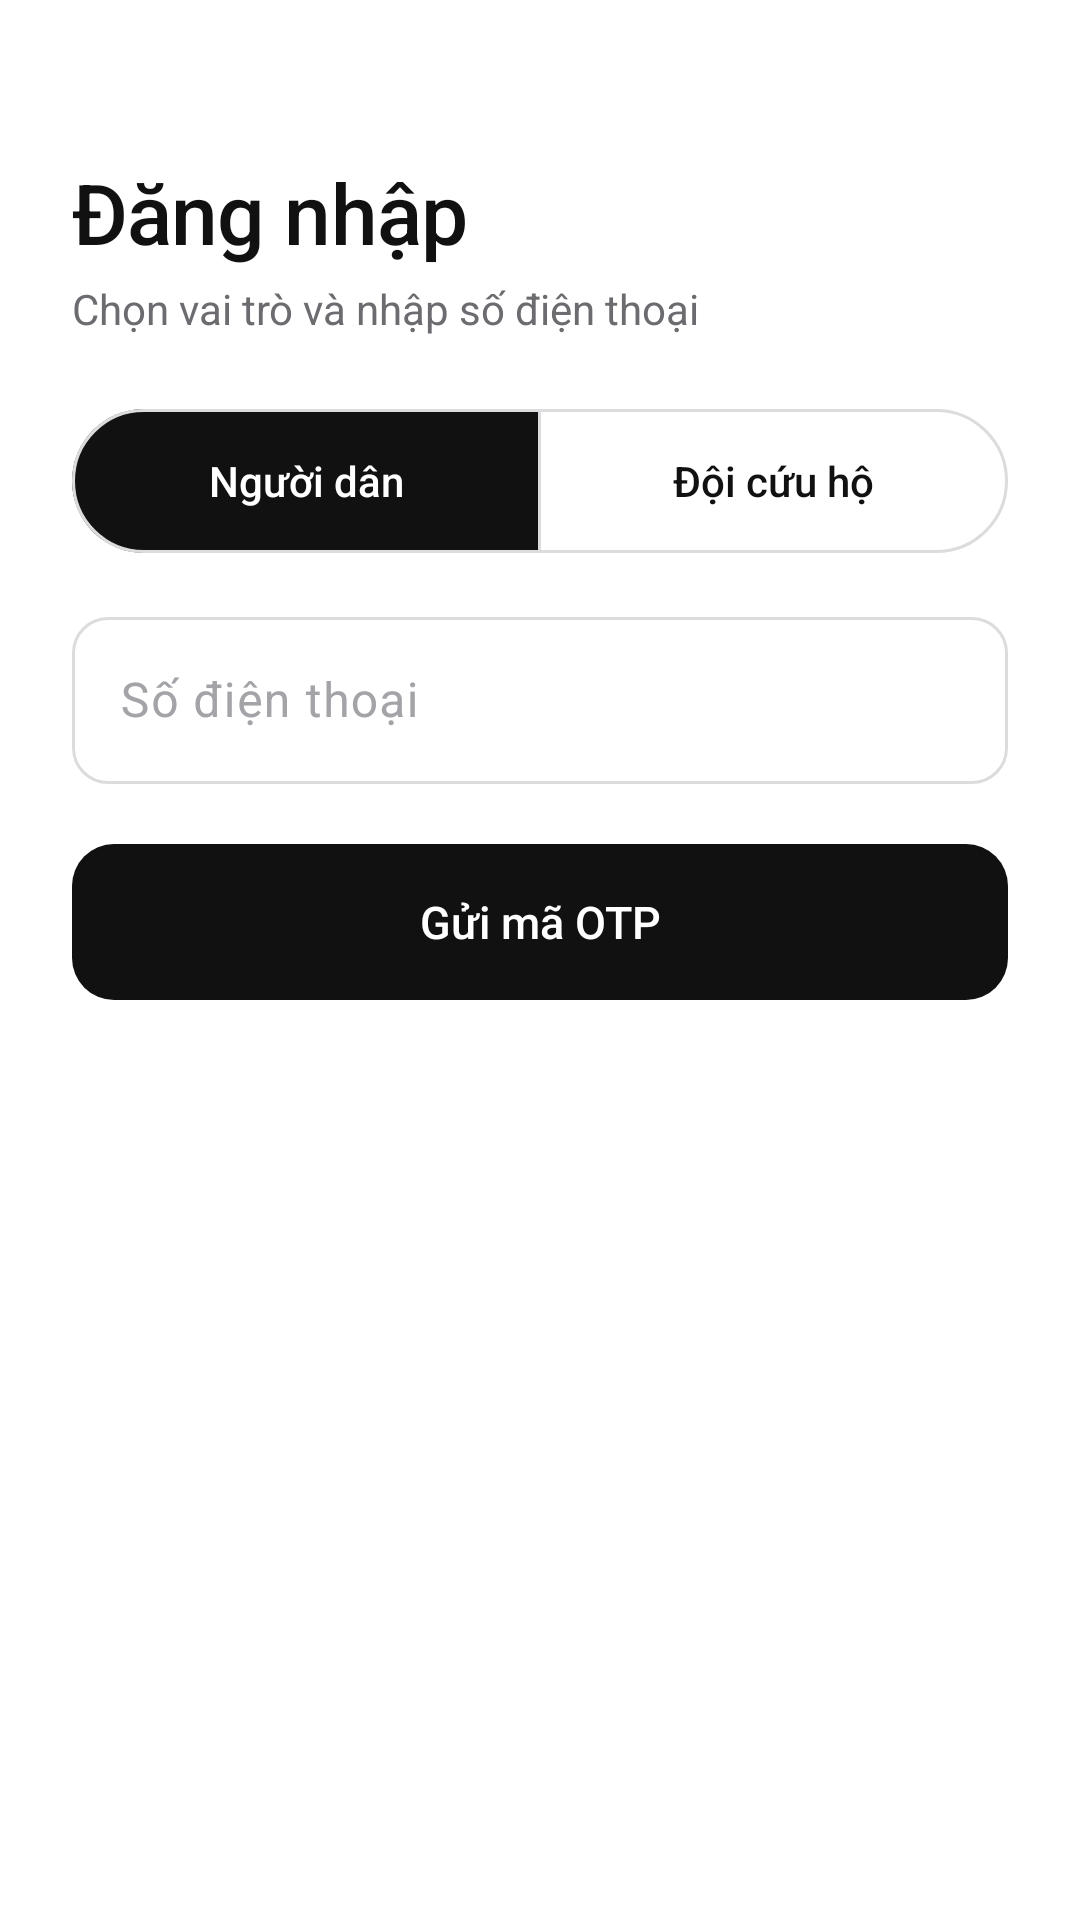

Layout XML and referenced resources for this Android screen:
<!-- AndroidManifest.xml: application theme Theme.JavaFinal -->
<!-- res/layout/activity_login.xml -->
<?xml version="1.0" encoding="utf-8"?>
<ScrollView xmlns:android="http://schemas.android.com/apk/res/android"
    xmlns:tools="http://schemas.android.com/tools"
    xmlns:app="http://schemas.android.com/apk/res-auto"
    android:id="@+id/main"
    android:layout_width="match_parent"
    android:layout_height="match_parent"
    android:background="@color/white"
    android:fillViewport="true">

    <LinearLayout
        android:layout_width="match_parent"
        android:layout_height="wrap_content"
        android:orientation="vertical"
        android:paddingHorizontal="24dp"
        android:paddingTop="16dp"
        android:paddingBottom="28dp">

        
        <LinearLayout
            android:id="@+id/layoutStepPhone"
            android:layout_width="match_parent"
            android:layout_height="wrap_content"
            android:layout_marginTop="36dp"
            android:orientation="vertical">

            <TextView
                style="@style/Text.Display"
                android:layout_width="wrap_content"
                android:layout_height="wrap_content"
                android:text="Đăng nhập" />

            <TextView
                style="@style/Text.Secondary"
                android:layout_width="match_parent"
                android:layout_height="wrap_content"
                android:layout_marginTop="4dp"
                android:text="Chọn vai trò và nhập số điện thoại" />

            <com.google.android.material.button.MaterialButtonToggleGroup
                android:id="@+id/toggleRole"
                android:layout_width="match_parent"
                android:layout_height="wrap_content"
                android:layout_marginTop="24dp"
                app:checkedButton="@id/btnRoleUser"
                app:selectionRequired="true"
                app:singleSelection="true">

                <com.google.android.material.button.MaterialButton
                    android:id="@+id/btnRoleUser"
                    style="@style/Button.Segment"
                    android:layout_width="0dp"
                    android:layout_height="48dp"
                    android:layout_weight="1"
                    android:text="Người dân" />

                <com.google.android.material.button.MaterialButton
                    android:id="@+id/btnRoleRescuer"
                    style="@style/Button.Segment"
                    android:layout_width="0dp"
                    android:layout_height="48dp"
                    android:layout_weight="1"
                    android:text="Đội cứu hộ" />
            </com.google.android.material.button.MaterialButtonToggleGroup>

            <com.google.android.material.textfield.TextInputLayout
                android:id="@+id/tilPhone"
                style="@style/Input"
                android:layout_width="match_parent"
                android:layout_height="wrap_content"
                android:layout_marginTop="16dp"
                android:hint="Số điện thoại"
                app:endIconMode="clear_text">

                <com.google.android.material.textfield.TextInputEditText
                    android:id="@+id/edtPhone"
                    android:layout_width="match_parent"
                    android:layout_height="wrap_content"
                    android:inputType="phone"
                    android:maxLength="12"
                    tools:text="0901234567" android:text="" />
            </com.google.android.material.textfield.TextInputLayout>

            <com.google.android.material.button.MaterialButton
                android:id="@+id/btnSendOtp"
                style="@style/Button.Primary"
                android:layout_width="match_parent"
                android:layout_height="wrap_content"
                android:layout_marginTop="20dp"
                android:text="Gửi mã OTP" />
        </LinearLayout>

        
        <LinearLayout
            android:id="@+id/layoutStepOtp"
            android:layout_width="match_parent"
            android:layout_height="wrap_content"
            android:orientation="vertical"
            android:visibility="gone">

            <com.google.android.material.button.MaterialButton
                android:id="@+id/btnBack"
                style="@style/Button.Icon"
                android:layout_width="40dp"
                android:layout_height="40dp"
                android:layout_marginStart="-8dp"
                android:contentDescription="Quay lại"
                app:icon="@drawable/ic_arrow_back" />

            <TextView
                style="@style/Text.Display"
                android:layout_width="wrap_content"
                android:layout_height="wrap_content"
                android:layout_marginTop="12dp"
                android:text="Nhập mã OTP" />

            <TextView
                android:id="@+id/tvOtpSentTo"
                style="@style/Text.Secondary"
                android:layout_width="match_parent"
                android:layout_height="wrap_content"
                android:layout_marginTop="4dp"
                tools:text="Mã 6 số đã gửi tới 0901234567" android:text="" />

            <LinearLayout
                android:id="@+id/layoutOtp"
                android:layout_width="match_parent"
                android:layout_height="54dp"
                android:layout_marginTop="24dp"
                android:orientation="horizontal">

                <EditText
                    android:id="@+id/edtOtp1"
                    android:layout_width="0dp"
                    android:layout_height="match_parent"
                    android:layout_marginEnd="8dp"
                    android:layout_weight="1"
                    android:background="@drawable/bg_otp_box"
                    android:fontFamily="sans-serif-medium"
                    android:gravity="center"
                    android:importantForAutofill="no"
                    android:inputType="number"
                    android:maxLength="1"
                    android:textColor="@color/ink"
                    android:textSize="20sp" />

                <EditText
                    android:id="@+id/edtOtp2"
                    android:layout_width="0dp"
                    android:layout_height="match_parent"
                    android:layout_marginEnd="8dp"
                    android:layout_weight="1"
                    android:background="@drawable/bg_otp_box"
                    android:fontFamily="sans-serif-medium"
                    android:gravity="center"
                    android:importantForAutofill="no"
                    android:inputType="number"
                    android:maxLength="1"
                    android:textColor="@color/ink"
                    android:textSize="20sp" />

                <EditText
                    android:id="@+id/edtOtp3"
                    android:layout_width="0dp"
                    android:layout_height="match_parent"
                    android:layout_marginEnd="8dp"
                    android:layout_weight="1"
                    android:background="@drawable/bg_otp_box"
                    android:fontFamily="sans-serif-medium"
                    android:gravity="center"
                    android:importantForAutofill="no"
                    android:inputType="number"
                    android:maxLength="1"
                    android:textColor="@color/ink"
                    android:textSize="20sp" />

                <EditText
                    android:id="@+id/edtOtp4"
                    android:layout_width="0dp"
                    android:layout_height="match_parent"
                    android:layout_marginEnd="8dp"
                    android:layout_weight="1"
                    android:background="@drawable/bg_otp_box"
                    android:fontFamily="sans-serif-medium"
                    android:gravity="center"
                    android:importantForAutofill="no"
                    android:inputType="number"
                    android:maxLength="1"
                    android:textColor="@color/ink"
                    android:textSize="20sp" />

                <EditText
                    android:id="@+id/edtOtp5"
                    android:layout_width="0dp"
                    android:layout_height="match_parent"
                    android:layout_marginEnd="8dp"
                    android:layout_weight="1"
                    android:background="@drawable/bg_otp_box"
                    android:fontFamily="sans-serif-medium"
                    android:gravity="center"
                    android:importantForAutofill="no"
                    android:inputType="number"
                    android:maxLength="1"
                    android:textColor="@color/ink"
                    android:textSize="20sp" />

                <EditText
                    android:id="@+id/edtOtp6"
                    android:layout_width="0dp"
                    android:layout_height="match_parent"
                    android:layout_weight="1"
                    android:background="@drawable/bg_otp_box"
                    android:fontFamily="sans-serif-medium"
                    android:gravity="center"
                    android:importantForAutofill="no"
                    android:inputType="number"
                    android:maxLength="1"
                    android:textColor="@color/ink"
                    android:textSize="20sp" />
            </LinearLayout>

            <com.google.android.material.button.MaterialButton
                android:id="@+id/btnConfirmOtp"
                style="@style/Button.Primary"
                android:layout_width="match_parent"
                android:layout_height="wrap_content"
                android:layout_marginTop="20dp"
                android:text="Xác nhận" />

            <LinearLayout
                android:layout_width="match_parent"
                android:layout_height="wrap_content"
                android:layout_marginTop="8dp"
                android:gravity="center_vertical"
                android:orientation="horizontal">

                <TextView
                    android:id="@+id/tvCountdown"
                    style="@style/Text.Caption"
                    android:layout_width="0dp"
                    android:layout_height="wrap_content"
                    android:layout_weight="1"
                    android:text="Gửi lại sau 30s" />

                <com.google.android.material.button.MaterialButton
                    android:id="@+id/btnResend"
                    style="@style/Button.Text"
                    android:layout_width="wrap_content"
                    android:layout_height="wrap_content"
                    android:enabled="false"
                    android:text="Gửi lại mã" />
            </LinearLayout>
        </LinearLayout>
    </LinearLayout>
</ScrollView>
<!-- resources referenced by this layout -->
<resources>
  <color name="ink">#111111</color>
  <color name="white">#FFFFFFFF</color>
  <style name="Button.Icon" parent="Widget.Material3.Button.IconButton">
          <item name="iconTint">@color/ink</item>
          <item name="iconSize">22dp</item>
      </style>
  <style name="Text.Caption">
          <item name="android:textSize">12sp</item>
          <item name="android:textColor">@color/ink_tertiary</item>
      </style>
  <style name="Text.Display">
          <item name="android:textSize">28sp</item>
          <item name="android:fontFamily">sans-serif-medium</item>
          <item name="android:letterSpacing">-0.01</item>
      </style>
  <style name="Text.Secondary">
          <item name="android:textSize">14sp</item>
          <item name="android:textColor">@color/ink_secondary</item>
          <item name="android:lineSpacingExtra">2dp</item>
      </style>
  <style name="Theme.JavaFinal" parent="Base.Theme.JavaFinal" />
  <color name="line_strong">#DCDCDF</color>
  <color name="ink_tertiary">#A3A3A8</color>
  <color name="red">#E5383B</color>
  <color name="ink_secondary">#6B6B70</color>
  <color name="fill">#F6F6F7</color>
  <color name="line">#EEEEEE</color>
  <style name="Card" parent="Widget.Material3.CardView.Outlined">
          <item name="cardBackgroundColor">@color/white</item>
          <item name="cardCornerRadius">16dp</item>
          <item name="cardElevation">0dp</item>
          <item name="strokeColor">@color/line</item>
          <item name="strokeWidth">1dp</item>
      </style>
  <style name="ThemeOverlay.App.BottomSheetDialog" parent="ThemeOverlay.Material3.BottomSheetDialog">
          <item name="bottomSheetStyle">@style/Widget.App.BottomSheet</item>
          <item name="android:windowLightStatusBar">true</item>
          <item name="android:navigationBarColor">@color/white</item>
          <item name="android:windowLightNavigationBar" tools:targetApi="27">true</item>
      </style>
  <style name="Widget.App.Snackbar" parent="Widget.Material3.Snackbar">
          <item name="backgroundTint">@color/ink</item>
          <item name="shapeAppearance">@style/ShapeAppearance.App.Rounded12</item>
          <item name="android:layout_margin">16dp</item>
      </style>
  <style name="Widget.App.Snackbar.Text" parent="Widget.Material3.Snackbar.TextView">
          <item name="android:textColor">@color/white</item>
          <item name="android:textSize">14sp</item>
      </style>
  <style name="Widget.App.Snackbar.Button" parent="Widget.Material3.Button.TextButton.Snackbar">
          <item name="android:textColor">@color/white</item>
          <item name="android:textAllCaps">false</item>
      </style>
  <style name="TextAppearance.App.ToolbarTitle" parent="TextAppearance.Material3.TitleMedium">
          <item name="android:textSize">17sp</item>
          <item name="android:fontFamily">sans-serif-medium</item>
          <item name="android:textColor">@color/ink</item>
      </style>
  <style name="TextAppearance.App.ToolbarSubtitle" parent="TextAppearance.Material3.BodySmall">
          <item name="android:textColor">@color/ink_tertiary</item>
      </style>
  <style name="Widget.App.BottomSheet" parent="Widget.Material3.BottomSheet">
          <item name="backgroundTint">@color/white</item>
          <item name="shapeAppearance">@style/ShapeAppearance.App.Sheet</item>
      </style>
  <style name="ShapeAppearance.App.Rounded12" parent="">
          <item name="cornerFamily">rounded</item>
          <item name="cornerSize">12dp</item>
      </style>
  <style name="ShapeAppearance.App.Sheet" parent="">
          <item name="cornerFamily">rounded</item>
          <item name="cornerSizeTopLeft">24dp</item>
          <item name="cornerSizeTopRight">24dp</item>
          <item name="cornerSizeBottomLeft">0dp</item>
          <item name="cornerSizeBottomRight">0dp</item>
      </style>
</resources>
